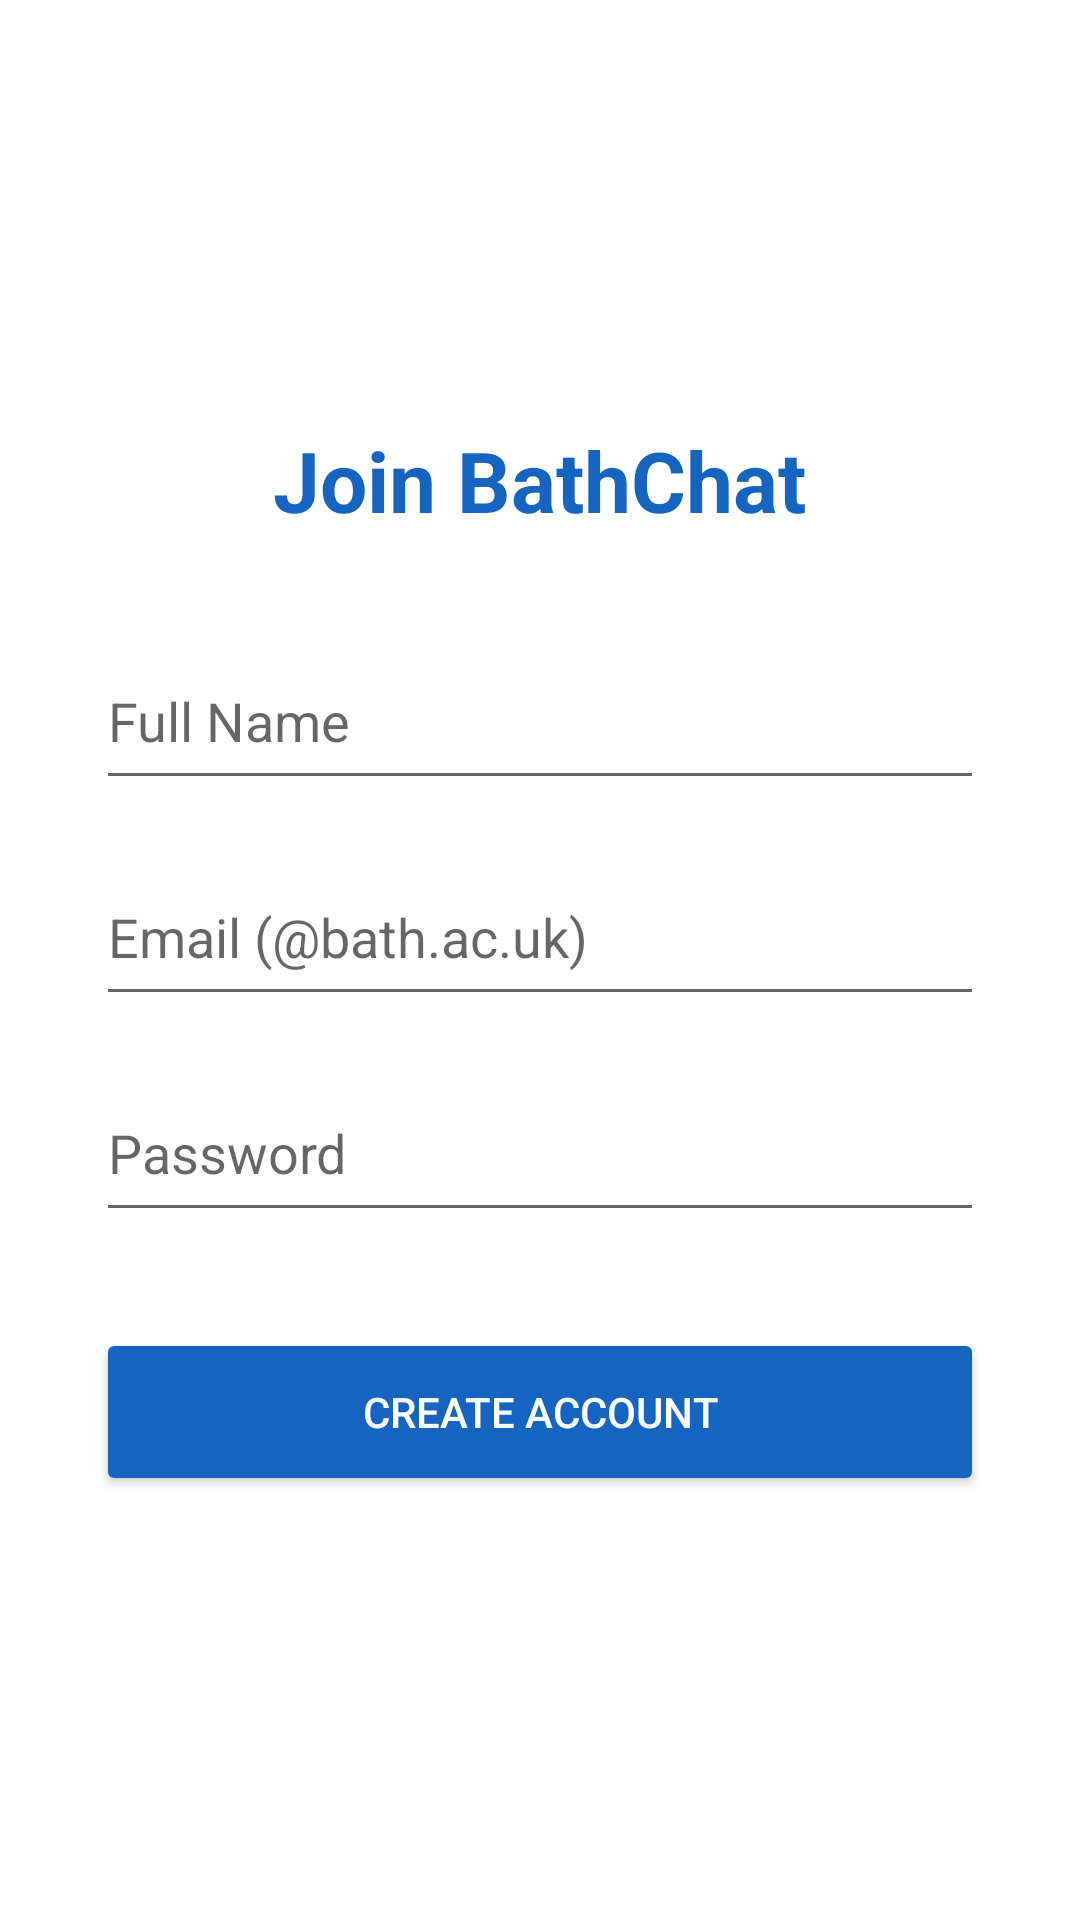

The Android layout XML behind this screen, and the referenced resources:
<!-- AndroidManifest.xml: application theme Theme.BathChat -->
<!-- res/layout/activity_register.xml -->
<?xml version="1.0" encoding="utf-8"?>
<LinearLayout xmlns:android="http://schemas.android.com/apk/res/android"
    android:layout_width="match_parent"
    android:layout_height="match_parent"
    android:orientation="vertical"
    android:padding="32dp"
    android:gravity="center"
    android:background="@color/white">

    <TextView
        android:layout_width="wrap_content"
        android:layout_height="wrap_content"
        android:text="Join BathChat"
        android:textColor="#1565C0"
        android:textSize="28sp"
        android:textStyle="bold" />

    <EditText
        android:id="@+id/et_name"
        android:layout_width="match_parent"
        android:layout_height="56dp"
        android:layout_marginTop="32dp"
        android:hint="Full Name"
        android:inputType="textPersonName" />

    <EditText
        android:id="@+id/et_email"
        android:layout_width="match_parent"
        android:layout_height="56dp"
        android:layout_marginTop="16dp"
        android:hint="Email (@bath.ac.uk)"
        android:inputType="textEmailAddress" />

    <EditText
        android:id="@+id/et_password"
        android:layout_width="match_parent"
        android:layout_height="56dp"
        android:layout_marginTop="16dp"
        android:hint="Password"
        android:inputType="textPassword" />

    <Button
        android:id="@+id/btn_register"
        android:layout_width="match_parent"
        android:layout_height="56dp"
        android:layout_marginTop="32dp"
        android:text="Create Account"
        android:backgroundTint="#1565C0"
        android:textColor="#FFFFFF" />

</LinearLayout>
<!-- resources referenced by this layout -->
<resources>
  <color name="white">#FFFFFF</color>
  <style name="Theme.BathChat" parent="Theme.MaterialComponents.DayNight.NoActionBar">
          <item name="colorPrimary">@color/blue_primary</item>
          <item name="colorPrimaryVariant">@color/deep_blue</item>
          <item name="colorOnPrimary">@color/white</item>
          <item name="colorSecondary">@color/bright_blue</item>
          <item name="colorSecondaryVariant">@color/blue_light</item>
          <item name="colorOnSecondary">#000000</item>
          <item name="android:statusBarColor">?attr/colorPrimaryVariant</item>
      </style>
  <color name="blue_primary">#1565C0</color>
  <color name="deep_blue">#121a61</color>
  <color name="bright_blue">#14C8E1</color>
  <color name="blue_light">#5B9BD5</color>
</resources>
